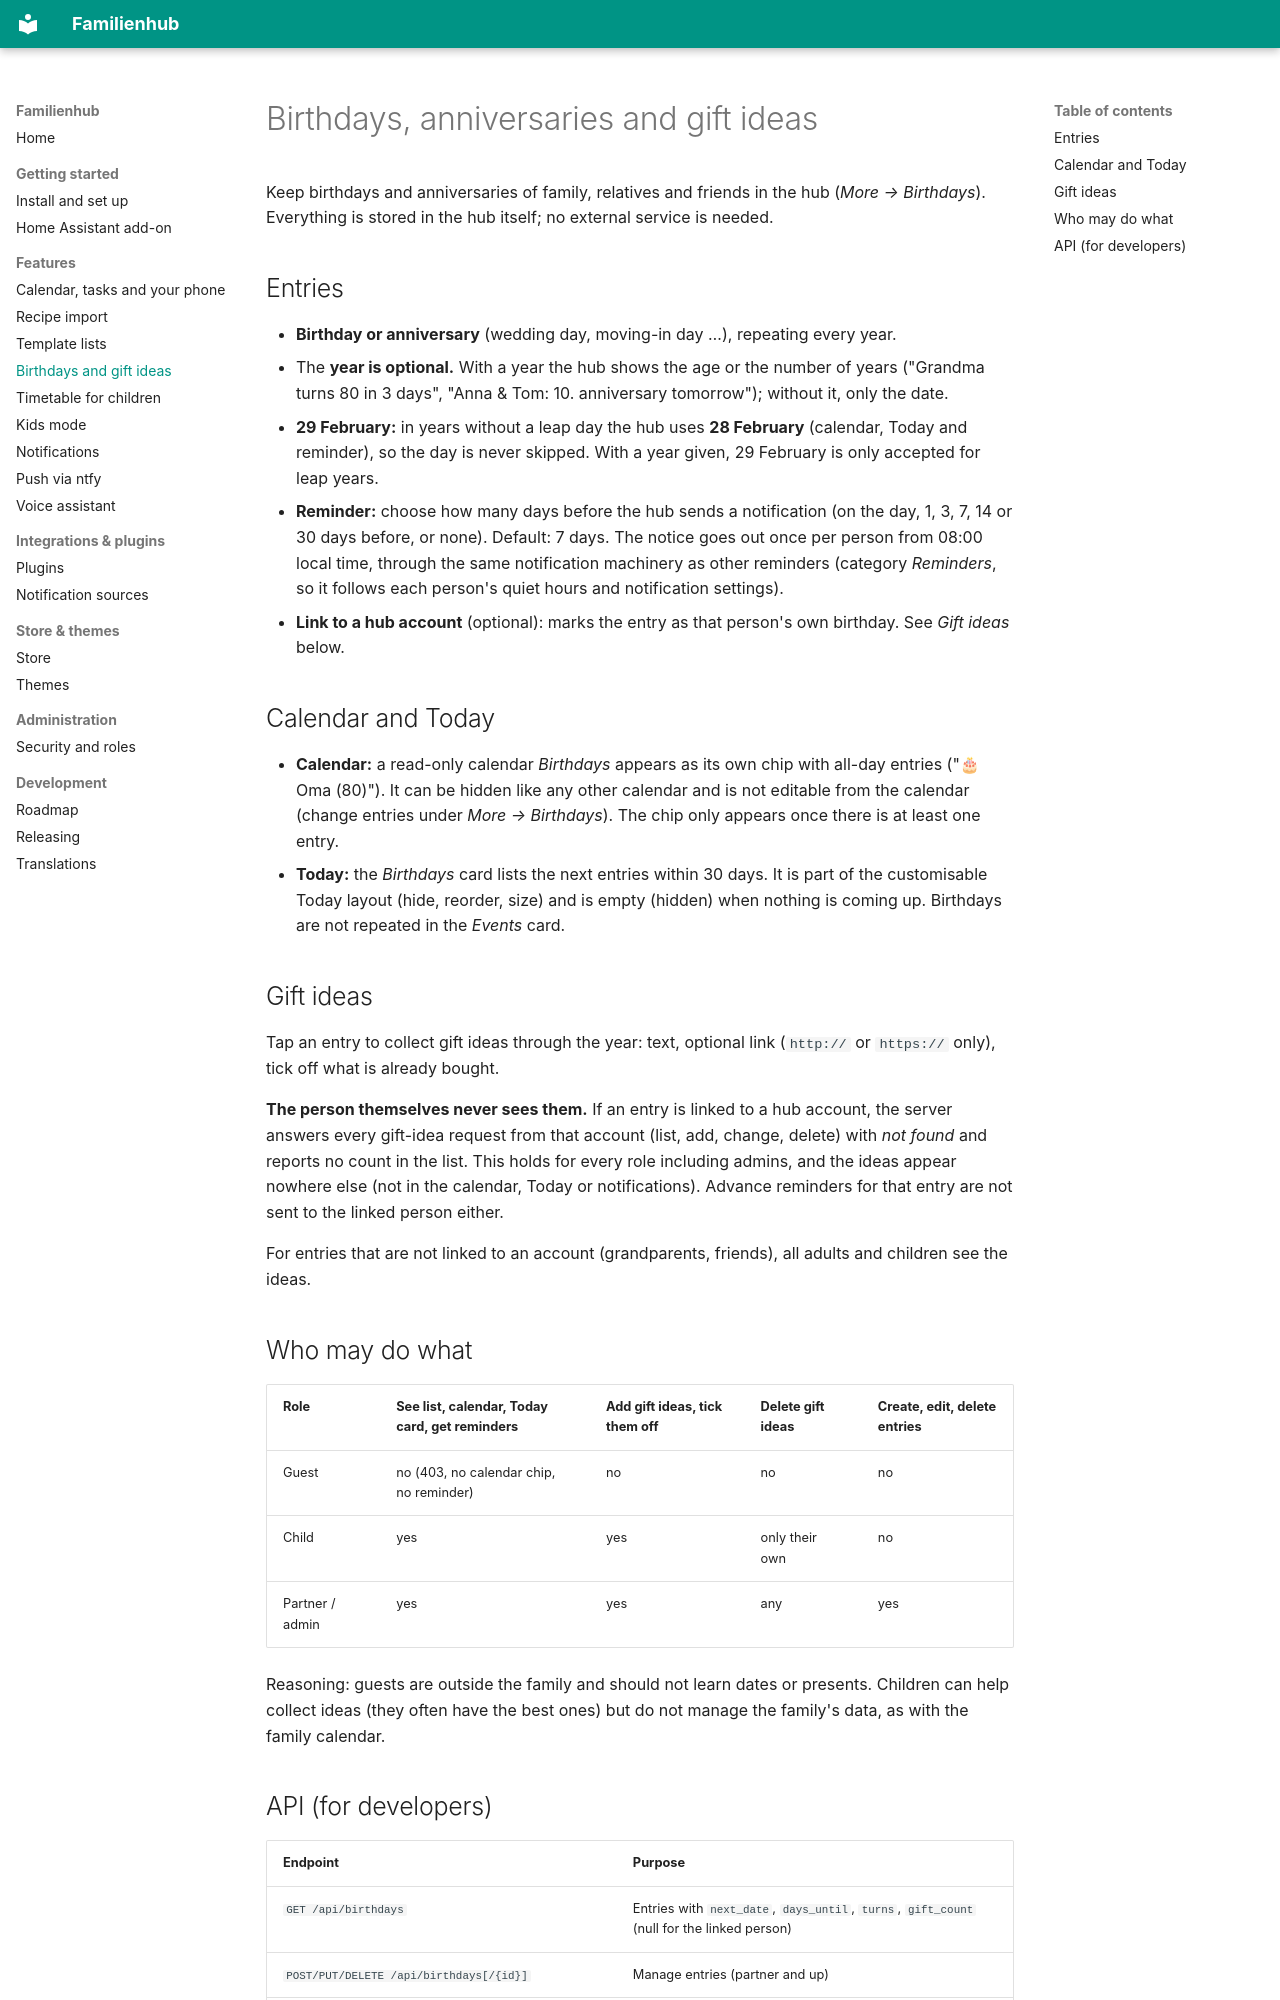

repository: Brottuetchen/familienhub · page: birthdays/index.html · generator: mkdocs

# Birthdays, anniversaries and gift ideas

Keep birthdays and anniversaries of family, relatives and friends in the hub (*More → Birthdays*). Everything is stored in the hub itself; no external service is needed.

## Entries

- **Birthday or anniversary** (wedding day, moving-in day …), repeating every year.
- The **year is optional.** With a year the hub shows the age or the number of years ("Grandma turns 80 in 3 days", "Anna & Tom: 10. anniversary tomorrow"); without it, only the date.
- **29 February:** in years without a leap day the hub uses **28 February** (calendar, Today and reminder), so the day is never skipped. With a year given, 29 February is only accepted for leap years.
- **Reminder:** choose how many days before the hub sends a notification (on the day, 1, 3, 7, 14 or 30 days before, or none). Default: 7 days. The notice goes out once per person from 08:00 local time, through the same notification machinery as other reminders (category *Reminders*, so it follows each person's quiet hours and notification settings).
- **Link to a hub account** (optional): marks the entry as that person's own birthday. See *Gift ideas* below.

## Calendar and Today

- **Calendar:** a read-only calendar *Birthdays* appears as its own chip with all-day entries ("🎂 Oma (80)"). It can be hidden like any other calendar and is not editable from the calendar (change entries under *More → Birthdays*). The chip only appears once there is at least one entry.
- **Today:** the *Birthdays* card lists the next entries within 30 days. It is part of the customisable Today layout (hide, reorder, size) and is empty (hidden) when nothing is coming up. Birthdays are not repeated in the *Events* card.

## Gift ideas

Tap an entry to collect gift ideas through the year: text, optional link (`http://` or `https://` only), tick off what is already bought.

**The person themselves never sees them.** If an entry is linked to a hub account, the server answers every gift-idea request from that account (list, add, change, delete) with *not found* and reports no count in the list. This holds for every role including admins, and the ideas appear nowhere else (not in the calendar, Today or notifications). Advance reminders for that entry are not sent to the linked person either.

For entries that are not linked to an account (grandparents, friends), all adults and children see the ideas.

## Who may do what

| Role | See list, calendar, Today card, get reminders | Add gift ideas, tick them off | Delete gift ideas | Create, edit, delete entries |
| --- | --- | --- | --- | --- |
| Guest | no (403, no calendar chip, no reminder) | no | no | no |
| Child | yes | yes | only their own | no |
| Partner / admin | yes | yes | any | yes |

Reasoning: guests are outside the family and should not learn dates or presents. Children can help collect ideas (they often have the best ones) but do not manage the family's data, as with the family calendar.
